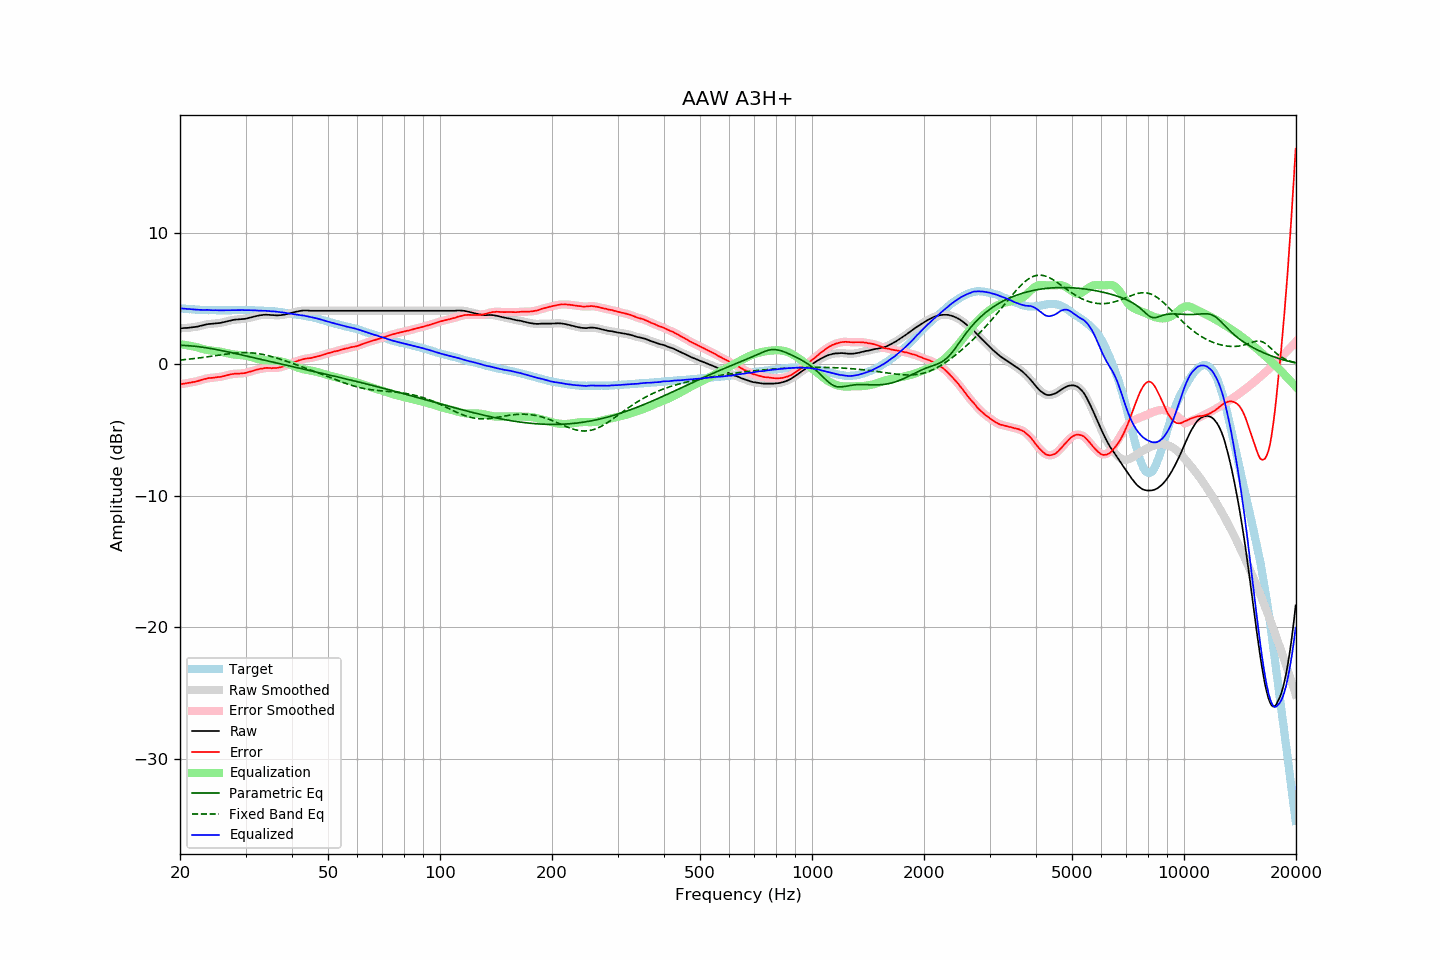

Values plotted in this chart, from the file beside it:
frequency, raw, error, smoothed, error_smoothed, equalization, parametric_eq, fixed_band_eq, equalized_raw, equalized_smoothed, target
20.00, 2.74, -1.52, 2.74, -1.52, 1.52, 1.45, 0.32, 4.25, 4.25, 4.25
20.20, 2.74, -1.51, 2.74, -1.50, 1.50, 1.44, 0.33, 4.24, 4.24, 4.24
20.40, 2.75, -1.49, 2.75, -1.49, 1.49, 1.43, 0.34, 4.23, 4.23, 4.23
20.61, 2.76, -1.47, 2.75, -1.47, 1.47, 1.43, 0.35, 4.23, 4.22, 4.22
20.81, 2.76, -1.45, 2.76, -1.44, 1.45, 1.42, 0.37, 4.21, 4.21, 4.20
21.02, 2.77, -1.43, 2.77, -1.42, 1.43, 1.41, 0.38, 4.20, 4.20, 4.19
21.23, 2.79, -1.39, 2.78, -1.40, 1.41, 1.40, 0.39, 4.20, 4.19, 4.18
21.44, 2.80, -1.39, 2.80, -1.38, 1.38, 1.39, 0.41, 4.18, 4.18, 4.19
21.66, 2.82, -1.35, 2.81, -1.36, 1.36, 1.38, 0.42, 4.18, 4.17, 4.17
21.87, 2.83, -1.34, 2.83, -1.34, 1.33, 1.37, 0.43, 4.16, 4.16, 4.17
22.09, 2.85, -1.30, 2.85, -1.31, 1.30, 1.35, 0.45, 4.15, 4.15, 4.15
22.31, 2.87, -1.28, 2.87, -1.28, 1.27, 1.34, 0.46, 4.14, 4.14, 4.15
22.54, 2.90, -1.24, 2.90, -1.24, 1.24, 1.33, 0.48, 4.14, 4.14, 4.14
22.76, 2.93, -1.21, 2.93, -1.21, 1.21, 1.31, 0.49, 4.13, 4.13, 4.14
22.99, 2.96, -1.17, 2.96, -1.17, 1.17, 1.29, 0.51, 4.13, 4.13, 4.13
23.22, 2.99, -1.13, 2.99, -1.14, 1.14, 1.28, 0.53, 4.13, 4.13, 4.12
23.45, 3.02, -1.11, 3.02, -1.10, 1.11, 1.26, 0.54, 4.13, 4.13, 4.13
23.69, 3.05, -1.07, 3.04, -1.07, 1.09, 1.24, 0.56, 4.13, 4.13, 4.12
23.92, 3.06, -1.05, 3.06, -1.06, 1.06, 1.22, 0.58, 4.12, 4.12, 4.11
24.16, 3.07, -1.05, 3.07, -1.04, 1.05, 1.20, 0.60, 4.11, 4.11, 4.12
24.40, 3.08, -1.04, 3.08, -1.04, 1.03, 1.18, 0.61, 4.11, 4.11, 4.12
24.65, 3.09, -1.03, 3.09, -1.02, 1.02, 1.15, 0.63, 4.10, 4.11, 4.11
24.89, 3.11, -1.01, 3.10, -1.01, 1.00, 1.13, 0.65, 4.11, 4.11, 4.11
25.14, 3.12, -0.99, 3.12, -0.99, 0.99, 1.11, 0.67, 4.11, 4.11, 4.10
25.39, 3.13, -0.97, 3.13, -0.97, 0.97, 1.09, 0.69, 4.10, 4.10, 4.10
25.65, 3.14, -0.96, 3.14, -0.96, 0.95, 1.06, 0.70, 4.09, 4.10, 4.10
25.91, 3.17, -0.93, 3.17, -0.94, 0.93, 1.04, 0.72, 4.10, 4.10, 4.10
26.16, 3.20, -0.91, 3.20, -0.91, 0.90, 1.01, 0.74, 4.10, 4.10, 4.11
26.43, 3.23, -0.88, 3.23, -0.88, 0.88, 0.99, 0.76, 4.10, 4.10, 4.11
26.69, 3.26, -0.85, 3.26, -0.85, 0.85, 0.96, 0.77, 4.11, 4.11, 4.11
26.96, 3.29, -0.82, 3.29, -0.82, 0.82, 0.94, 0.79, 4.11, 4.11, 4.11
27.23, 3.32, -0.79, 3.32, -0.79, 0.79, 0.91, 0.80, 4.11, 4.11, 4.11
27.50, 3.35, -0.76, 3.35, -0.76, 0.77, 0.88, 0.82, 4.12, 4.12, 4.10
27.77, 3.37, -0.75, 3.37, -0.74, 0.75, 0.86, 0.83, 4.12, 4.12, 4.11
28.05, 3.39, -0.72, 3.39, -0.73, 0.74, 0.83, 0.84, 4.12, 4.12, 4.11
28.33, 3.40, -0.72, 3.40, -0.72, 0.72, 0.80, 0.85, 4.12, 4.12, 4.12
28.62, 3.41, -0.71, 3.41, -0.71, 0.71, 0.77, 0.86, 4.12, 4.12, 4.12
28.90, 3.42, -0.71, 3.42, -0.71, 0.71, 0.75, 0.87, 4.12, 4.12, 4.13
29.19, 3.43, -0.70, 3.43, -0.70, 0.70, 0.72, 0.87, 4.12, 4.12, 4.13
29.48, 3.44, -0.69, 3.44, -0.69, 0.68, 0.69, 0.88, 4.12, 4.12, 4.13
29.78, 3.45, -0.68, 3.45, -0.67, 0.66, 0.66, 0.88, 4.11, 4.11, 4.12
30.08, 3.47, -0.65, 3.47, -0.65, 0.64, 0.63, 0.88, 4.11, 4.11, 4.12
30.38, 3.50, -0.61, 3.50, -0.62, 0.62, 0.61, 0.88, 4.11, 4.11, 4.11
30.68, 3.53, -0.58, 3.53, -0.58, 0.58, 0.58, 0.87, 4.11, 4.11, 4.11
30.99, 3.56, -0.55, 3.56, -0.55, 0.55, 0.55, 0.87, 4.11, 4.11, 4.11
31.30, 3.59, -0.52, 3.59, -0.52, 0.52, 0.52, 0.86, 4.10, 4.10, 4.10
31.61, 3.62, -0.49, 3.62, -0.48, 0.48, 0.49, 0.85, 4.10, 4.10, 4.10
31.93, 3.65, -0.43, 3.65, -0.44, 0.44, 0.46, 0.83, 4.09, 4.09, 4.08
32.24, 3.68, -0.41, 3.68, -0.41, 0.41, 0.44, 0.82, 4.09, 4.09, 4.09
32.57, 3.70, -0.38, 3.70, -0.38, 0.38, 0.41, 0.80, 4.08, 4.08, 4.08
32.89, 3.73, -0.35, 3.72, -0.35, 0.35, 0.38, 0.78, 4.08, 4.07, 4.07
33.22, 3.74, -0.33, 3.74, -0.33, 0.33, 0.35, 0.76, 4.07, 4.07, 4.07
33.55, 3.76, -0.31, 3.76, -0.31, 0.31, 0.32, 0.73, 4.07, 4.07, 4.07
33.89, 3.77, -0.29, 3.76, -0.29, 0.30, 0.29, 0.70, 4.07, 4.06, 4.06
34.23, 3.77, -0.28, 3.77, -0.28, 0.29, 0.26, 0.68, 4.06, 4.06, 4.04
34.57, 3.76, -0.28, 3.76, -0.28, 0.29, 0.24, 0.65, 4.05, 4.05, 4.04
34.92, 3.75, -0.28, 3.75, -0.29, 0.29, 0.21, 0.62, 4.04, 4.04, 4.03
35.27, 3.74, -0.31, 3.74, -0.29, 0.29, 0.18, 0.58, 4.03, 4.03, 4.05
35.62, 3.74, -0.28, 3.73, -0.30, 0.29, 0.15, 0.55, 4.03, 4.02, 4.02
35.97, 3.73, -0.29, 3.73, -0.29, 0.28, 0.12, 0.51, 4.01, 4.01, 4.02
... 635 more rows
